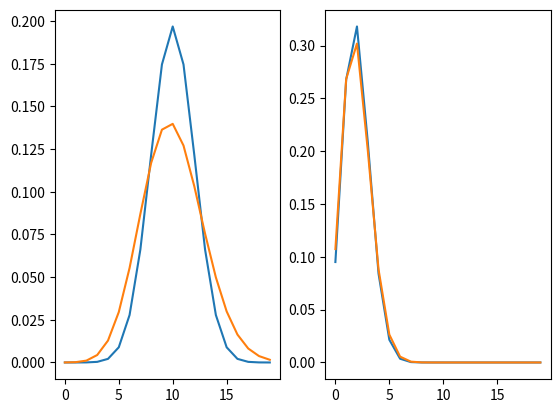

Python code for this plot:
import numpy as np
from scipy.special import comb
import matplotlib.pyplot as plt

N = 100
n = 50
M = 20
k = np.arange(0, M, 1)

fig, ax = plt.subplots(1, 2)

y = comb(M, k) * comb(N - M, n - k) / comb(N, n)
ax[0].plot(k, y)

y2 = comb(n, k) * ((M / N) ** k) * (((N - M) / N) ** (n - k))
ax[0].plot(k, y2)

n = 10
y = comb(M, k) * comb(N - M, n - k) / comb(N, n)
ax[1].plot(k, y)

y2 = comb(n, k) * ((M / N) ** k) * (((N - M) / N) ** (n - k))
ax[1].plot(k, y2)

plt.show()